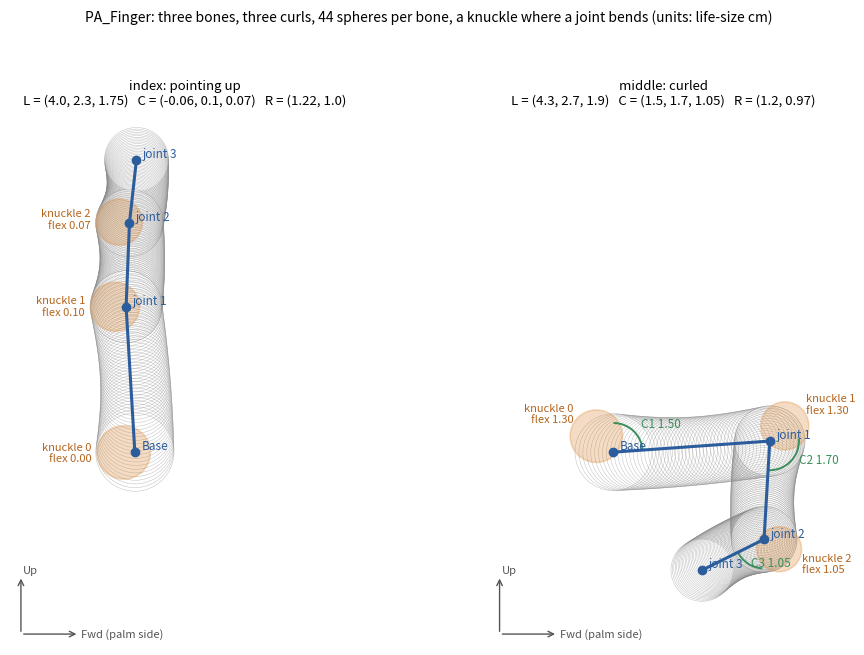

Write the Python code that produced this figure. (Note: this script raises an exception after producing the figure.)
"""Tutorial figure: what PA_Finger builds, seen from the side, for the raised index and a curled middle finger.

  uv run --with matplotlib python tutorial/src/finger_chain.py tutorial/images/finger-chain.png

The same arithmetic as PA_Finger, PA_Bone and PA_Knuckle in build.py, in the finger's own plane: Up is drawn
upwards and Fwd (towards the palm) to the right. Grey circles: the 44 spheres per bone (radius × 0.88, the oval
section seen edge on); dots and lines: joints and bones; orange: the knuckle spheres.
"""
import math
import sys

import matplotlib.pyplot as plt
from matplotlib.patches import Arc, Circle

FINGERS = {     # from build.py: bone lengths, curls (rad), radius at knuckle / tip
    'index: pointing up': ((4.0, 2.3, 1.75), (-0.06, 0.10, 0.07), (1.22, 1.0)),
    'middle: curled': ((4.3, 2.7, 1.9), (1.5, 1.7, 1.05), (1.2, 0.97)),
}


def mix(a, b, t):
    return a + (b - a) * t


def finger(L, C, R01):
    up, fwd = (0.0, 1.0), (1.0, 0.0)
    along = lambda a: (up[0] * math.cos(a) + fwd[0] * math.sin(a), up[1] * math.cos(a) + fwd[1] * math.sin(a))
    palm = lambda a: (fwd[0] * math.cos(a) - up[0] * math.sin(a), fwd[1] * math.cos(a) - up[1] * math.sin(a))
    A = [0.0, C[0], C[0] + C[1], C[0] + C[1] + C[2]]
    J = [(0.0, 0.0)]
    for k in (1, 2, 3):
        d = along(A[k])
        J.append((J[-1][0] + d[0] * L[k - 1], J[-1][1] + d[1] * L[k - 1]))
    R = [R01[0], mix(*R01, 0.45), mix(*R01, 0.75), R01[1]]
    spheres = []
    for k in (1, 2, 3):
        for i in range(44):
            t = i / 43
            mid = math.sin(math.pi * t)
            r = mix(R[k - 1], R[k], t) * (1 - 0.07 * mid)
            p = palm(A[k])
            x = mix(J[k - 1][0], J[k][0], t) + p[0] * 0.12 * r * mid
            y = mix(J[k - 1][1], J[k][1], t) + p[1] * 0.12 * r * mid
            spheres.append((x, y, r * 0.88))
    knuckles = []
    for k in (0, 1, 2):
        flex = min(max(A[k + 1] - A[k], 0.0), 1.3)
        bis = (A[k] + A[k + 1]) * 0.5
        out = R[k] * (0.25 + 0.22 * flex)
        p = palm(bis)
        knuckles.append((J[k][0] - p[0] * out, J[k][1] - p[1] * out, R[k] * 0.6, flex))
    return J, A, spheres, knuckles


data = {name: finger(*v) for name, v in FINGERS.items()}
xs_all = [x + s * r for J, A, sp, kn in data.values() for x, y, r in sp + [k[:3] for k in kn] for s in (-1, 1)]
ys_all = [y + s * r for J, A, sp, kn in data.values() for x, y, r in sp + [k[:3] for k in kn] for s in (-1, 1)]
x0, x1, y0, y1 = min(xs_all) - 2.2, max(xs_all) + 0.8, min(ys_all) - 1.2, max(ys_all) + 0.4
fig, axes = plt.subplots(1, 2, figsize=(10, 6.6), dpi=160)
for ax, (name, (L, C, R01)) in zip(axes, FINGERS.items()):
    J, A, spheres, knuckles = data[name]
    for x, y, r in spheres:
        ax.add_patch(Circle((x, y), r, fill=False, lw=0.35, color='#8a8a8a', alpha=0.55))
    for k, (x, y, r, flex) in enumerate(knuckles):
        ax.add_patch(Circle((x, y), r, fill=True, lw=1.2, ec='#d9822b', fc='#d9822b', alpha=0.28))
        dx, dy = x - J[k][0], y - J[k][1]
        n = math.hypot(dx, dy) or 1.0
        lx, ly = x + dx / n * (r + 0.15), y + dy / n * (r + 0.15)
        ax.text(lx, ly, f'knuckle {k}\nflex {flex:.2f}', ha='left' if dx > 0.05 else 'right', va='center', fontsize=8, color='#b5651d')
    xs, ys = zip(*J)
    ax.plot(xs, ys, '-', color='#2b5d9c', lw=2.2)
    ax.plot(xs, ys, 'o', color='#2b5d9c', ms=6)
    for k, (x, y) in enumerate(J):
        ax.text(x + 0.18, y + 0.05, 'Base' if k == 0 else f'joint {k}', fontsize=8.5, color='#2b5d9c')
    # curl of each bone, measured from the previous bone's direction
    for k in (1, 2, 3):
        x, y = J[k - 1]
        a0, a1 = A[k - 1], A[k]
        if abs(a1 - a0) > 0.2:
            th0, th1 = 90 - math.degrees(a1), 90 - math.degrees(a0)
            ax.add_patch(Arc((x, y), 1.6, 1.6, theta1=min(th0, th1), theta2=max(th0, th1), color='#3a8f5c', lw=1.4))
            ax.text(x + 0.9 * math.sin((a0 + a1) / 2) + 0.15, y + 0.9 * math.cos((a0 + a1) / 2), f'C{k} {C[k - 1]:.2f}',
                    fontsize=8.5, color='#3a8f5c')
    ax.annotate('', xy=(x0 + 0.3, y0 + 1.9), xytext=(x0 + 0.3, y0 + 0.3), arrowprops=dict(arrowstyle='->', color='#555'))
    ax.text(x0 + 0.35, y0 + 1.95, 'Up', fontsize=8, color='#555')
    ax.annotate('', xy=(x0 + 1.9, y0 + 0.3), xytext=(x0 + 0.3, y0 + 0.3), arrowprops=dict(arrowstyle='->', color='#555'))
    ax.text(x0 + 1.95, y0 + 0.3, 'Fwd (palm side)', fontsize=8, color='#555', va='center')
    ax.set_title(name + f'\nL = {L}   C = {C}   R = {R01}', fontsize=9.5)
    ax.set_aspect('equal')
    ax.set_xlim(x0, x1)
    ax.set_ylim(y0, y1)
    ax.axis('off')
fig.suptitle('PA_Finger: three bones, three curls, 44 spheres per bone, a knuckle where a joint bends (units: life-size cm)',
             fontsize=10, y=0.985)
fig.tight_layout(rect=(0, 0, 1, 0.95))
fig.savefig(sys.argv[1], facecolor='white')
print('WROTE', sys.argv[1])
